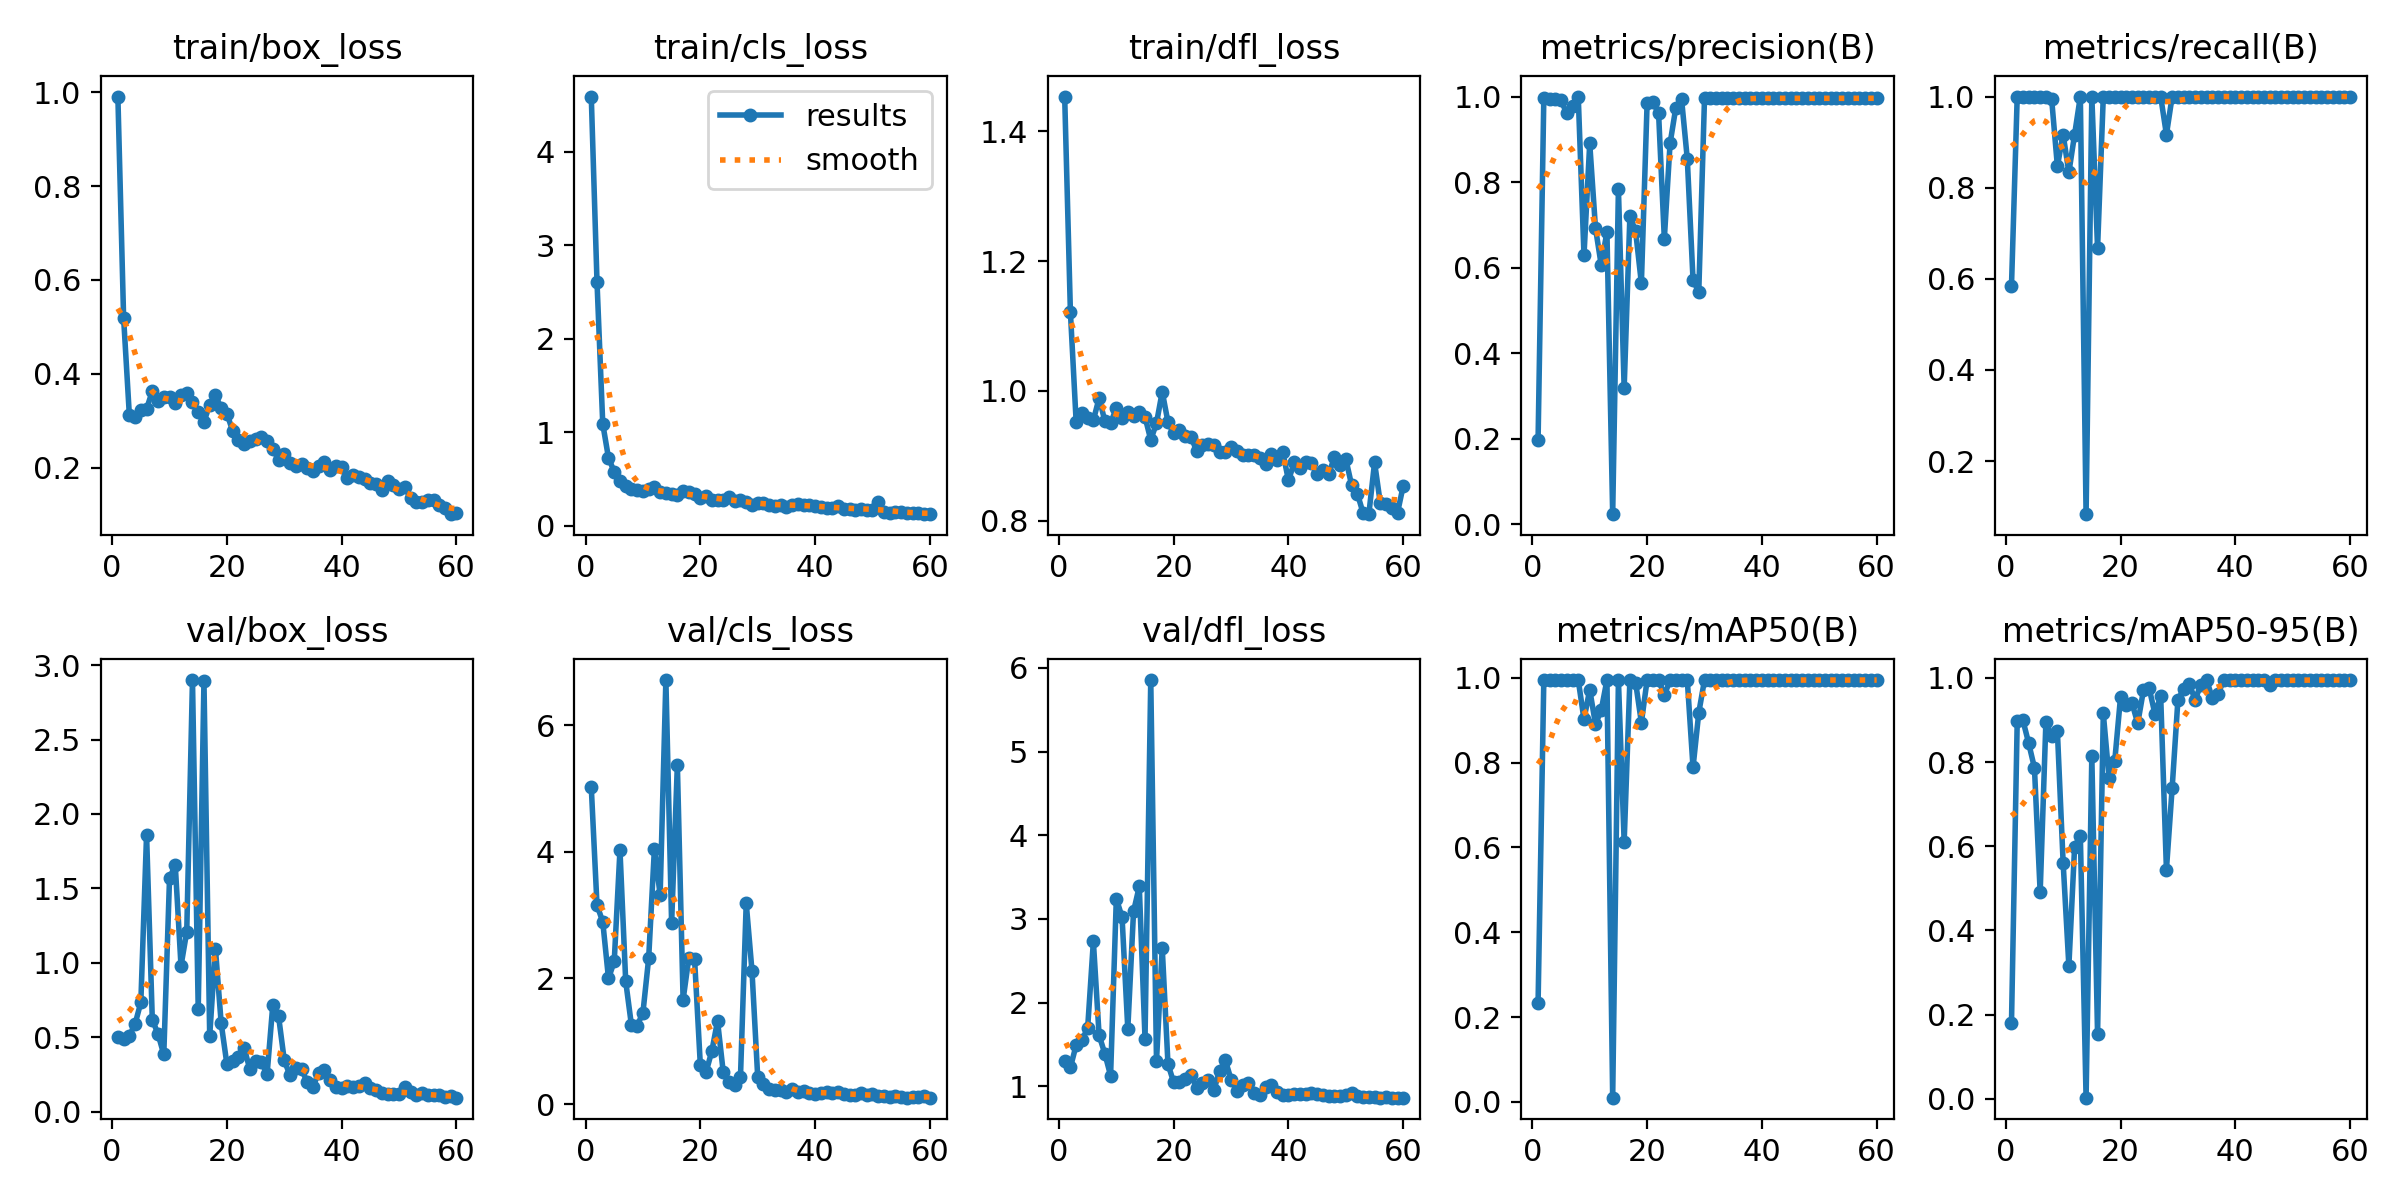

The file beside this chart, header and first rows:
epoch, time, train/box_loss, train/cls_loss, train/dfl_loss, metrics/precision(B), metrics/recall(B), metrics/mAP50(B), metrics/mAP50-95(B), val/box_loss, val/cls_loss, val/dfl_loss, lr/pg0, lr/pg1, lr/pg2
1, 51.17, 0.9909, 4.589, 1.453, 0.1971, 0.5833, 0.2324, 0.1791, 0.5014, 5.023, 1.304, 0.00012, 0.00012, 0.00012
2, 54.16, 0.5191, 2.603, 1.121, 0.9957, 1, 0.995, 0.8967, 0.4897, 3.153, 1.224, 0.0002557, 0.0002557, 0.0002557
3, 61.9, 0.3118, 1.089, 0.9523, 0.9953, 1, 0.995, 0.8991, 0.5099, 2.892, 1.493, 0.0003868, 0.0003868, 0.0003868
4, 67.37, 0.3086, 0.725, 0.9652, 0.9949, 1, 0.995, 0.8448, 0.5902, 1.994, 1.548, 0.0005133, 0.0005133, 0.0005133
5, 73.87, 0.3235, 0.5767, 0.9589, 0.9909, 1, 0.995, 0.7866, 0.7344, 2.263, 1.692, 0.0006351, 0.0006351, 0.0006351
6, 77.89, 0.325, 0.483, 0.9548, 0.9609, 1, 0.995, 0.4906, 1.861, 4.026, 2.73, 0.0007524, 0.0007524, 0.0007524
7, 83.5, 0.3629, 0.42, 0.989, 0.978, 1, 0.995, 0.8965, 0.6188, 1.948, 1.609, 0.000865, 0.000865, 0.000865
8, 87.61, 0.3425, 0.3904, 0.9536, 1, 0.9945, 0.995, 0.8615, 0.5219, 1.253, 1.389, 0.0009729, 0.0009729, 0.0009729
9, 91.7, 0.3497, 0.38, 0.9506, 0.6287, 0.8471, 0.9024, 0.8734, 0.385, 1.246, 1.127, 0.001076, 0.001076, 0.001076
10, 96.79, 0.35, 0.3727, 0.9733, 0.8905, 0.9167, 0.9723, 0.5614, 1.568, 1.451, 3.242, 0.001175, 0.001175, 0.001175
11, 101.1, 0.3382, 0.395, 0.9583, 0.6931, 0.8333, 0.8912, 0.3158, 1.657, 2.312, 3.02, 0.001269, 0.001269, 0.001269
12, 105.4, 0.3546, 0.4121, 0.968, 0.6064, 0.9167, 0.9236, 0.5984, 0.9802, 4.047, 1.685, 0.001359, 0.001359, 0.001359
13, 110.3, 0.3592, 0.3572, 0.9608, 0.6837, 1, 0.995, 0.6256, 1.209, 3.317, 3.088, 0.001444, 0.001444, 0.001444
14, 114.1, 0.3388, 0.3547, 0.9669, 0.02387, 0.08333, 0.00985, 0.00272, 2.9, 6.718, 3.388, 0.001524, 0.001524, 0.001524
15, 118.3, 0.319, 0.3371, 0.96, 0.7839, 1, 0.995, 0.8134, 0.6883, 2.868, 1.569, 0.001538, 0.001538, 0.001538
16, 123.3, 0.2974, 0.3322, 0.9246, 0.3184, 0.6667, 0.613, 0.1536, 2.892, 5.373, 5.855, 0.001505, 0.001505, 0.001505
17, 127, 0.3343, 0.3722, 0.9503, 0.7208, 1, 0.995, 0.9155, 0.5104, 1.656, 1.301, 0.001472, 0.001472, 0.001472
18, 131, 0.3544, 0.3621, 0.9988, 0.6851, 1, 0.9889, 0.763, 1.096, 2.322, 2.652, 0.001439, 0.001439, 0.001439
19, 136.3, 0.3267, 0.3377, 0.9519, 0.5634, 1, 0.8948, 0.8034, 0.5945, 2.3, 1.264, 0.001406, 0.001406, 0.001406
20, 140.7, 0.3152, 0.2961, 0.9347, 0.9851, 1, 0.995, 0.954, 0.3189, 0.6296, 1.045, 0.001373, 0.001373, 0.001373
21, 145, 0.278, 0.3227, 0.9398, 0.9878, 1, 0.995, 0.9355, 0.3391, 0.5126, 1.047, 0.00134, 0.00134, 0.00134
22, 150.3, 0.2582, 0.2757, 0.9299, 0.9606, 1, 0.995, 0.9405, 0.3667, 0.8407, 1.084, 0.001307, 0.001307, 0.001307
23, 154, 0.251, 0.2801, 0.9296, 0.6677, 1, 0.9593, 0.892, 0.4306, 1.321, 1.139, 0.001274, 0.001274, 0.001274
24, 157.9, 0.2571, 0.2718, 0.9074, 0.8904, 1, 0.995, 0.9708, 0.284, 0.5065, 0.9741, 0.001241, 0.001241, 0.001241
25, 163, 0.261, 0.3017, 0.9163, 0.9738, 1, 0.995, 0.9751, 0.3438, 0.359, 1.032, 0.001208, 0.001208, 0.001208
26, 167.4, 0.2643, 0.2657, 0.9176, 0.9944, 1, 0.995, 0.9145, 0.3333, 0.3078, 1.073, 0.001175, 0.001175, 0.001175
27, 171.4, 0.2568, 0.276, 0.9164, 0.8544, 1, 0.995, 0.9567, 0.2526, 0.4414, 0.9559, 0.001142, 0.001142, 0.001142
28, 176.6, 0.2406, 0.2537, 0.9062, 0.5718, 0.9167, 0.789, 0.5445, 0.7185, 3.185, 1.183, 0.001109, 0.001109, 0.001109
29, 180.4, 0.2165, 0.2256, 0.9051, 0.5426, 1, 0.9178, 0.7389, 0.6415, 2.119, 1.309, 0.001076, 0.001076, 0.001076
30, 184.3, 0.2293, 0.246, 0.9141, 0.9957, 1, 0.995, 0.9474, 0.3446, 0.4364, 1.078, 0.001043, 0.001043, 0.001043
31, 189.3, 0.2102, 0.2382, 0.9081, 0.9956, 1, 0.995, 0.9741, 0.2439, 0.3161, 0.9469, 0.00101, 0.00101, 0.00101
32, 193.7, 0.2042, 0.223, 0.9012, 0.9959, 1, 0.995, 0.9853, 0.2908, 0.2369, 1.015, 0.000977, 0.000977, 0.000977
33, 198.2, 0.2071, 0.2141, 0.9012, 0.996, 1, 0.995, 0.9481, 0.2841, 0.2257, 1.039, 0.000944, 0.000944, 0.000944
34, 203.3, 0.1993, 0.223, 0.9014, 0.9959, 1, 0.995, 0.9841, 0.201, 0.2274, 0.9185, 0.000911, 0.000911, 0.000911
35, 207.1, 0.1921, 0.2048, 0.8971, 0.9957, 1, 0.995, 0.995, 0.1691, 0.1972, 0.8994, 0.000878, 0.000878, 0.000878
36, 211.4, 0.2044, 0.2231, 0.8872, 0.9959, 1, 0.995, 0.952, 0.2635, 0.2503, 0.993, 0.000845, 0.000845, 0.000845
37, 216.3, 0.2124, 0.2341, 0.9031, 0.9959, 1, 0.995, 0.9621, 0.28, 0.1987, 1.01, 0.000812, 0.000812, 0.000812
38, 220.4, 0.1948, 0.2248, 0.8938, 0.9959, 1, 0.995, 0.995, 0.2129, 0.2161, 0.9339, 0.000779, 0.000779, 0.000779
39, 224.9, 0.204, 0.2189, 0.9058, 0.9959, 1, 0.995, 0.995, 0.1687, 0.1783, 0.8925, 0.000746, 0.000746, 0.000746
40, 229.5, 0.2011, 0.2094, 0.862, 0.9959, 1, 0.995, 0.995, 0.1611, 0.1648, 0.8944, 0.000713, 0.000713, 0.000713
41, 233.5, 0.1776, 0.1969, 0.8901, 0.9959, 1, 0.995, 0.995, 0.1737, 0.1756, 0.9032, 0.00068, 0.00068, 0.00068
42, 237.9, 0.1842, 0.1895, 0.8806, 0.9959, 1, 0.995, 0.995, 0.1646, 0.1998, 0.9102, 0.000647, 0.000647, 0.000647
43, 242.6, 0.1802, 0.1933, 0.8909, 0.9959, 1, 0.995, 0.995, 0.1735, 0.183, 0.9057, 0.000614, 0.000614, 0.000614
44, 246.6, 0.1765, 0.215, 0.8882, 0.9959, 1, 0.995, 0.995, 0.1957, 0.1985, 0.9208, 0.000581, 0.000581, 0.000581
45, 251.4, 0.1669, 0.1822, 0.8724, 0.9958, 1, 0.995, 0.995, 0.1587, 0.163, 0.9025, 0.000548, 0.000548, 0.000548
46, 256.3, 0.1648, 0.1799, 0.8778, 0.9959, 1, 0.995, 0.9822, 0.1472, 0.1517, 0.8979, 0.000515, 0.000515, 0.000515
47, 260.4, 0.152, 0.171, 0.8713, 0.996, 1, 0.995, 0.995, 0.1243, 0.1429, 0.887, 0.000482, 0.000482, 0.000482
48, 265.7, 0.1714, 0.1777, 0.8979, 0.9959, 1, 0.995, 0.995, 0.1191, 0.1729, 0.8877, 0.000449, 0.000449, 0.000449
49, 269.6, 0.1634, 0.1692, 0.8857, 0.9959, 1, 0.995, 0.995, 0.1195, 0.1422, 0.8874, 0.000416, 0.000416, 0.000416
50, 273.9, 0.1537, 0.1667, 0.8946, 0.9959, 1, 0.995, 0.995, 0.1216, 0.1583, 0.8941, 0.000383, 0.000383, 0.000383
51, 309.5, 0.1589, 0.2513, 0.8548, 0.9958, 1, 0.995, 0.995, 0.1654, 0.1392, 0.9188, 0.00035, 0.00035, 0.00035
52, 323, 0.1346, 0.1468, 0.8418, 0.9958, 1, 0.995, 0.995, 0.1308, 0.1407, 0.8784, 0.000317, 0.000317, 0.000317
53, 332.4, 0.1277, 0.1402, 0.8119, 0.9958, 1, 0.995, 0.995, 0.1149, 0.1228, 0.8738, 0.000284, 0.000284, 0.000284
54, 336.8, 0.1274, 0.1473, 0.8101, 0.9959, 1, 0.995, 0.995, 0.1261, 0.1307, 0.8681, 0.000251, 0.000251, 0.000251
55, 341.5, 0.1315, 0.1491, 0.8897, 0.9959, 1, 0.995, 0.995, 0.113, 0.112, 0.8684, 0.000218, 0.000218, 0.000218
56, 347, 0.13, 0.1407, 0.8269, 0.9959, 1, 0.995, 0.995, 0.1095, 0.1066, 0.8637, 0.000185, 0.000185, 0.000185
57, 351.2, 0.1203, 0.1398, 0.8258, 0.996, 1, 0.995, 0.995, 0.1114, 0.1203, 0.8666, 0.000152, 0.000152, 0.000152
58, 355.9, 0.1141, 0.131, 0.8195, 0.9959, 1, 0.995, 0.995, 0.1022, 0.1237, 0.8636, 0.000119, 0.000119, 0.000119
59, 360.3, 0.1007, 0.1234, 0.8123, 0.996, 1, 0.995, 0.995, 0.1051, 0.1269, 0.8646, 8.6e-05, 8.6e-05, 8.6e-05
60, 364.7, 0.1042, 0.1294, 0.8542, 0.996, 1, 0.995, 0.995, 0.09478, 0.1081, 0.8629, 5.3e-05, 5.3e-05, 5.3e-05
